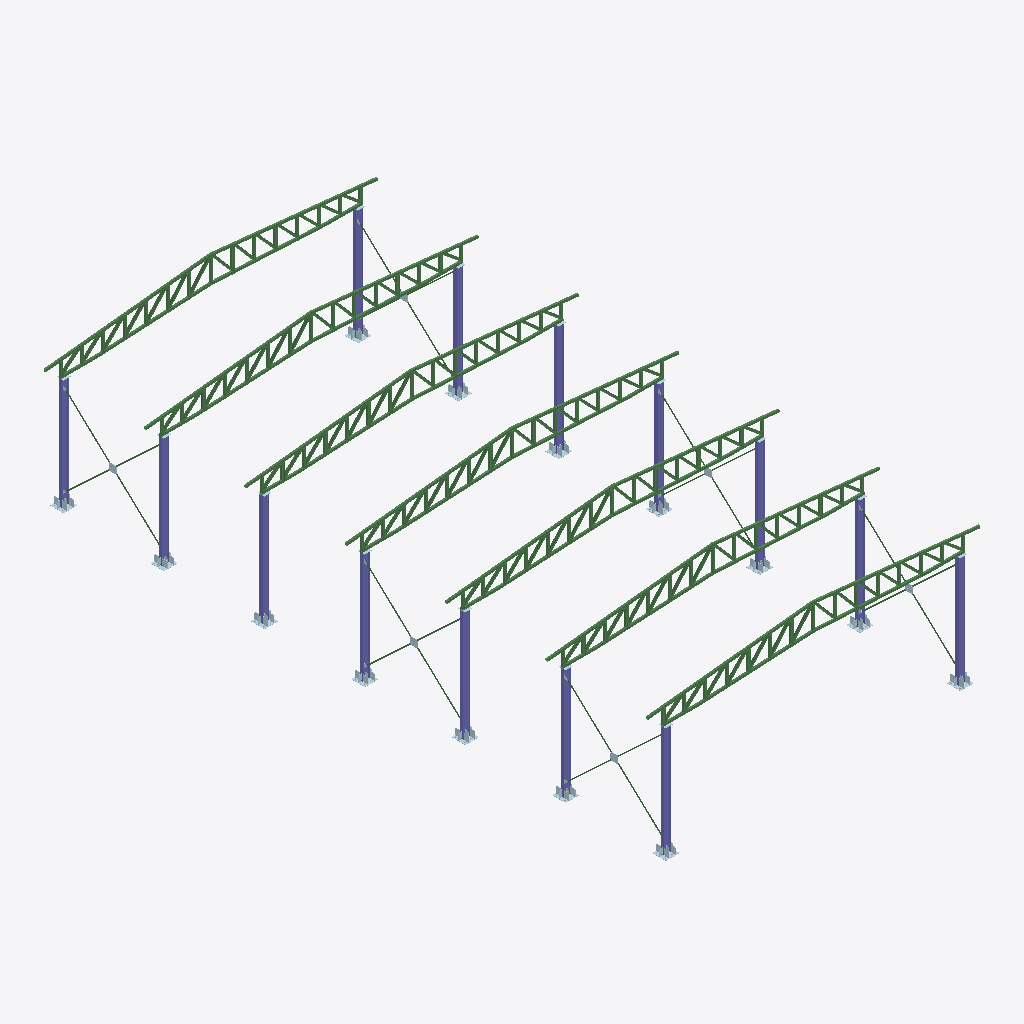
Isometric view of an IFC building model (IFC-SPF (STEP), schema IFC2X3, length unit millimetre), seen from the south-west, elements coloured by IFC class (only those large enough to see are counted): 269 beams (green), 67 plates (pale blue), 14 columns (violet).
Extent 14.9 m × 27.6 m × 6.6 m (x, y, z). Storeys (1): Undefined at 0.00 m. Elements (525): 283 IfcBeam, 168 IfcPlate, 60 IfcMechanicalFastener, 14 IfcColumn.

HEADER;
FILE_DESCRIPTION(('ViewDefinition[CoordinationView_V2.0]','Option [GridExport:Off]','Option [Assemblies:On]','Option [Bolts:On]','Option [Rebars:On]','Option [PourObjects:Off]','Option [Welds:Off]','Option [SurfaceTreatments:Off]','Option [LocationBy:0]','Option [ViewColors:On]','Option [SectionedSpine:Off]','Option [PropertySets:On]','[1 more]'),'2;1');
FILE_NAME('PPro.ifc','2026-04-10T18:05:14',('DESKTOP-ANAS47\\RPC'),('Structural Designer'),'IFC Parser version: 3.14.0','Tekla Structures 2025 Service Pack 1, IFC Export','');
FILE_SCHEMA(('IFC2X3'));
ENDSEC;
DATA;
#36=IFCPROJECT('1nvryjPi51DOHfLYNCe0eV',#5,'NV 33',$,$,$,$,(#11),#35);
#38=IFCSITE('1VbSMEzxzENeI8i52flhT3',#5,'NV 33',$,$,#37,$,$,.ELEMENT.,$,$,$,$,$);
#40=IFCBUILDING('3D2NfSu1L0ngyOUSHq8QO_',#5,'Undefined',$,$,#39,$,$,.ELEMENT.,$,$,$);
#42=IFCBUILDINGSTOREY('0mzspfaxfDFAEn4k19UF2C',#5,'Undefined',$,$,#41,$,$,.ELEMENT.,0.0);
#8095=IFCCOLUMN('3P4W9yxofDz97UW_FykOU8',#43,'POTEAU','IPE300','COLUMN',#8094,#8092,'1');
#6429=IFCCOLUMN('0_TSqthtbBQe8aeRJ7bcqO',#43,'POTEAU','IPE300','COLUMN',#6428,#6426,'1');
#9766=IFCCOLUMN('1kZ_r014b3JfB5pP5a$zZb',#43,'POTEAU','IPE300','COLUMN',#9765,#9763,'1');
#5528=IFCCOLUMN('1wdoG3qIX3vfTgTCpXxN3B',#43,'POTEAU','IPE300','COLUMN',#5527,#5525,'1');
#9751=IFCCOLUMN('3cyd3O9Sr2kwTMriXieQHH',#43,'POTEAU','IPE300','COLUMN',#9750,#9748,'1');
#4236=IFCCOLUMN('2_ydBZ0Wr618Fd9BiyoyYF',#43,'POTEAU','IPE300','COLUMN',#4235,#4233,'1');
#7262=IFCCOLUMN('0Q$2su2q1DCBm0NEcHgSjR',#43,'POTEAU','IPE300','COLUMN',#7261,#7259,'1');
#8928=IFCCOLUMN('1RcHPdTHD5dgtw3wcNaAtb',#43,'POTEAU','IPE300','COLUMN',#8927,#8925,'1');
#6414=IFCCOLUMN('0TmTIKu1582eAW3Akm99eF',#43,'POTEAU','IPE300','COLUMN',#6413,#6411,'1');
#8080=IFCCOLUMN('1vblLsjHr35h2UuCihdC$w',#43,'POTEAU','IPE300','COLUMN',#8079,#8077,'1');
#4628=IFCCOLUMN('0PNULuVLzC8A0GSp7FEkGo',#43,'POTEAU','IPE300','COLUMN',#4627,#4625,'1');
#4833=IFCCOLUMN('2Ts1Twcx5EePLWGdqIymP3',#43,'POTEAU','IPE300','COLUMN',#4832,#4830,'1');
#8913=IFCCOLUMN('0FN$HvynPD6vA6yPKbctfk',#43,'POTEAU','IPE300','COLUMN',#8912,#8910,'1');
#7247=IFCCOLUMN('1wm63Qyd9FeOMXxaU5qN9R',#43,'POTEAU','IPE300','COLUMN',#7246,#7244,'1');
#8898=IFCBEAM('0TuO795O12Q8ohq_OozMri',#3639,'POUTRE','RHS100*5','BEAM',#8897,#8894,'5');
#7232=IFCBEAM('1x6WKB65nFVPU$ATeAC_Oj',#3639,'POUTRE','RHS100*5','BEAM',#7231,#7228,'5');
#6399=IFCBEAM('2uDl8B7dD1UhgPwUbbT17S',#3639,'POUTRE','RHS100*5','BEAM',#6398,#6395,'5');
#8065=IFCBEAM('3ZZLaRDv5DjvE2pbEWB$gy',#3639,'POUTRE','RHS100*5','BEAM',#8064,#8061,'5');
#9687=IFCBEAM('2SBYkK5rLATe4RVdiBur2l',#3639,'POUTRE','RHS100*5','BEAM',#9686,#9683,'5');
#3408=IFCBEAM('17JARQ5wP8o9LmzAFbQuMh',#43,'POUTRE','RHS100*5','BEAM',#3407,#3403,'5');
#4818=IFCBEAM('279CYsVLf7LRzwHQ0ChXZH',#43,'POUTRE','RHS100*5','BEAM',#4817,#4814,'5');
#6858=IFCBEAM('0qLOnUYdT4URTACybM3CGm',#3639,'POUTRE','RHS100*5','BEAM',#6857,#6854,'ID34558c5e-8a77-4479-b74a-33c9560cc430');
#7691=IFCBEAM('2cQ9Q1Wo167AI2PqO$J8JB',#3639,'POUTRE','RHS100*5','BEAM',#7690,#7687,'IDa6689681-8320-461c-a482-67463f4c84cb');
#6025=IFCBEAM('2JE2pBpv1Dwfup$sS4G_W4',#3639,'POUTRE','RHS100*5','BEAM',#6024,#6021,'ID93382ccb-cf90-4dea-9e33-ff670443e804');
#8524=IFCBEAM('2qejdrBM50Rhb5rL9uH1u4',#3639,'POUTRE','RHS100*5','BEAM',#8523,#8520,'IDb4a2d9f5-2d61-406e-b945-d55278441e04');
#9342=IFCBEAM('35soCVqhj2QQHpmpRSYkgd',#3639,'POUTRE','RHS100*5','BEAM',#9341,#9338,'IDc5db231f-d2bb-4269-a473-c336dc8aeaa7');
#4406=IFCBEAM('3w3jv4nqP748GtzuS2cnS5',#43,'POUTRE','RHS100*5','BEAM',#4405,#4402,'5');
#4732=IFCBEAM('21l4g61rz1L9lGCZd$d5k3',#43,'POUTRE','RHS100*5','BEAM',#4731,#4728,'5');
#8856=IFCBEAM('0NgMRl1Mn7vAUsHvgFeeyq',#3639,'POUTRE','RHS100*5','BEAM',#8855,#8852,'ID17a966ef-056c-47e4-a7b6-479a8fa28f34');
#8023=IFCBEAM('0_B$lNgMrFyuP$YbWCMzMW',#3639,'POUTRE','RHS100*5','BEAM',#8022,#8019,'ID3e2ffbd7-a96d-4ff3-867f-8a580c5bd5a0');
#7190=IFCBEAM('09rcj84RX4RwN39B3L_lJ3',#3639,'POUTRE','RHS100*5','BEAM',#7189,#7186,'ID09d66b48-11b8-446f-a5c3-24b0d5faf4c3');
#5498=IFCBEAM('1GIqMEiS52OOtT4ubB6y4$',#43,'POUTRE','RHS100*5','BEAM',#5497,#5494,'A4');
#6357=IFCBEAM('0DcUXOCSnCaPjjhmAN6SqK',#3639,'POUTRE','RHS100*5','BEAM',#6356,#6353,'ID0d99e858-31cc-4c91-9b6d-af029719cd14');
#5333=IFCBEAM('2xCvNd1gD5DgHP6jcmgr07',#43,'POUTRE','RHS100*5','BEAM',#5332,#5329,'6');
#9674=IFCBEAM('1aGymvQjH2ngYyS4VbNDqO',#3639,'POUTRE','RHS100*5','BEAM',#9673,#9670,'ID6443cc39-6ad4-42c6-a8bc-7047e55cdd18');
#5134=IFCBEAM('3KUVxkVnz6CAIYBUcN$BYp',#43,'POUTRE','RHS100*5','BEAM',#5133,#5130,'6');
#6816=IFCBEAM('26Gyy2Gfn5DAtCIlOw_qWv',#3639,'POUTRE','RHS100*5','BEAM',#6815,#6812,'ID8643cf02-429c-4534-adcc-4af63afb4839');
#5981=IFCBEAM('0MtMuYV4L2UOgo$h1y5O2w',#3639,'POUTRE','RHS100*5','BEAM',#5980,#5977,'ID16dd6e22-7c45-4279-8ab2-feb07c1580ba');
#7649=IFCBEAM('0ZuWtIFzjAJRv6b4myxSzi',#3639,'POUTRE','RHS100*5','BEAM',#7648,#7645,'ID23e20dd2-3fdb-4a4d-be46-944c3cedcf6c');
#8482=IFCBEAM('2a1CxVZQT7CeYoB0eL44$o',#3639,'POUTRE','RHS100*5','BEAM',#8481,#8478,'IDa404cedf-8da7-4732-88b2-2c0a15104ff2');
#5444=IFCBEAM('35L$MXKqT1Pg_NF4R5xkM1',#43,'POUTRE','RHS100*5','BEAM',#5443,#5440,'A4');
#9300=IFCBEAM('3yR_JIXxb3rOCurt4FTXra',#3639,'POUTRE','RHS100*5','BEAM',#9299,#9296,'IDfc6fe4d2-87b9-43d5-8338-d7710f761d64');
#8510=IFCBEAM('05KY6Z0PT3pP7QClMDsvi_',#3639,'POUTRE','RHS100*5','BEAM',#8509,#8506,'ID055221a3-0197-43cd-91da-32f58ddb9b3e');
#9328=IFCBEAM('335ro9n1L1wveSYDOgF2r_',#3639,'POUTRE','RHS100*5','BEAM',#9327,#9324,'IDc3175c89-c415-41eb-9a1c-88d62a3c2d7e');
#6844=IFCBEAM('2s2YwLLu1DKgAh4Exg9jlr',#3639,'POUTRE','RHS100*5','BEAM',#6843,#6840,'IDb60a2e95-5780-4d52-a2ab-10eeea26dbf5');
#6011=IFCBEAM('3Xljs1HW957RDoVP35xmJr',#3639,'POUTRE','RHS100*5','BEAM',#6010,#6007,'IDe1bedd81-4602-451d-b372-7d90c5ef04f5');
#8051=IFCBEAM('0l5pcmven7OQBOlMoieHXp',#3639,'POUTRE','RHS100*5','BEAM',#8050,#8047,'ID2f1739b0-e68c-4761-a2d8-bd6caca11873');
#9715=IFCBEAM('2wwTlyVIX4C9sPxhbOmQsD',#3639,'POUTRE','RHS100*5','BEAM',#9714,#9711,'IDbae9dbfc-7d28-4430-9d99-eeb958c1ad8d');
#4718=IFCBEAM('0BG$G$b510mBgG61xaoPH$',#43,'POUTRE','RHS100*5','BEAM',#4717,#4714,'A1');
#7218=IFCBEAM('2BfOOV6LPAoQI1MddDfaVJ',#3639,'POUTRE','RHS100*5','BEAM',#7217,#7214,'ID8ba5861f-1956-4ac9-a481-5a79cda647d3');
#7677=IFCBEAM('07Gr1qUKf5RxNPIrlBMw82',#3639,'POUTRE','RHS100*5','BEAM',#7676,#7673,'ID07435074-794a-456f-b5d9-4b5bcb5ba202');
#8884=IFCBEAM('0zLsaIqJ92JApYQD3XpAoL',#3639,'POUTRE','RHS100*5','BEAM',#8883,#8880,'ID3d576912-d132-424c-ace2-68d0e1ccac95');
#6385=IFCBEAM('29mCvYkY9FGfT8gnTaAGPy',#3639,'POUTRE','RHS100*5','BEAM',#6384,#6381,'ID89c0ce62-ba22-4f42-9748-ab176429067c');
#3215=IFCBEAM('0ZqsqwSRPCXeTXc7Arqs1c',#43,'POUTRE','RHS100*5','BEAM',#3214,#3211,'3');
#5171=IFCBEAM('3RXBBXaFP5RxwrdnEEyCFO',#43,'POUTRE','RHS100*5','BEAM',#5170,#5167,'A27');
#5512=IFCBEAM('3hxSRWcn14pAyzDOL_iCV1',#43,'POUTRE','RHS100*5','BEAM',#5511,#5508,'A1');
#4206=IFCBEAM('1u$wGNuvz4V9i4syjc9njq',#43,'POUTRE','RHS100*5','BEAM',#4205,#4202,'A1');
#8553=IFCBEAM('3zSQ_XvPT4ZPrJ0LLwUIFg',#3639,'POUTRE','RHS100*5','BEAM',#8552,#8549,'IDfd71afa1-e597-448d-9d53-01557a7923ea');
#6054=IFCBEAM('2bNIeRBJT9rPJwxHHcgvHX',#3639,'POUTRE','RHS100*5','BEAM',#6053,#6050,'IDa55d2a1b-2d37-49d5-94fa-ed1466ab9461');
#4442=IFCBEAM('0IzmH_RPLCLeT9TozYvtKg',#43,'POUTRE','RHS100*5','BEAM',#4441,#4437,'A27');
#7720=IFCBEAM('38qmobFZH878j_khPpPdoo',#3639,'POUTRE','RHS100*5','BEAM',#7719,#7716,'IDc8d30ca5-3e34-481c-8b7e-bab673667cb2');
#9371=IFCBEAM('2e$vJKr8zCJvu9wYZCOKAC',#3639,'POUTRE','RHS100*5','BEAM',#9370,#9367,'IDa8ff94d4-d48f-4c4f-9e09-ea28cc61428c');
#6887=IFCBEAM('2zRLPH_KnFi8LEz1X1veBW',#3639,'POUTRE','RHS100*5','BEAM',#6886,#6883,'IDbd6d5651-f94c-4fb0-854e-f41841e682e0');
#5470=IFCBEAM('0Re$oNBcnCfwqvgiQtVU2s',#43,'POUTRE','RHS100*5','BEAM',#5469,#5466,'A26');
#7746=IFCBEAM('0usBA4O2TB7PzZrfaabWVK',#3639,'POUTRE','RHS100*5','BEAM',#7745,#7742,'ID38d8b284-6027-4b1d-9f63-d699249607d4');
#9397=IFCBEAM('1bNU8sU3b8QP08j_IEEhzm',#3639,'POUTRE','RHS100*5','BEAM',#9396,#9393,'ID655de236-7839-4869-9008-b7e48e3abf70');
#6939=IFCBEAM('1F1QvhwN59shE1R_eniN3f',#3639,'POUTRE','RHS100*5','BEAM',#6938,#6935,'ID4f05ae6b-e971-49da-b381-6fea31b170e9');
#8579=IFCBEAM('0L8WB1QFPClOPl2RXoUEdo',#3639,'POUTRE','RHS100*5','BEAM',#8578,#8575,'ID152202c1-68f6-4cbd-866f-09b87278e9f2');
#6080=IFCBEAM('1rllO33V12wg44_YfGVKEV',#3639,'POUTRE','RHS100*5','BEAM',#6079,#6076,'ID75bef603-0df0-42ea-a104-fa2a507d439f');
#4072=IFCBEAM('0S6Wn8Fbz8Ee5ddLCwqrkg',#43,'POUTRE','RHS100*5','BEAM',#4071,#4067,'A25');
#4770=IFCBEAM('1a5Vz2Wfv1M82TqNunmyTc',#43,'POUTRE','RHS100*5','BEAM',#4769,#4765,'ID6415ff42-829e-4158-809d-d17e31c3c766');
#6913=IFCBEAM('2kAXby_BbAGg5l9kT5zvKG',#3639,'POUTRE','RHS100*5','BEAM',#6912,#6909,'IDae2a197c-f8b9-4a42-a16f-26e745f79510');
#8605=IFCBEAM('3Yow8mj5L7avA6gd7ERpni',#3639,'POUTRE','RHS100*5','BEAM',#8604,#8601,'IDe2cba230-b455-4793-9286-aa71ce6f3c6c');
#6106=IFCBEAM('1k3N$_rxj4RwLHJGCUcWVi',#3639,'POUTRE','RHS100*5','BEAM',#6105,#6102,'ID6e0d7ffe-d7bb-446f-a551-4d031e9a07ec');
#4468=IFCBEAM('1sAjyiyNf8NPgQzCvn3DXW',#43,'POUTRE','RHS100*5','BEAM',#4467,#4464,'A25');
#7772=IFCBEAM('0CL1aMXBPCZPl_W3iCnHC6',#3639,'POUTRE','RHS100*5','BEAM',#7771,#7768,'ID0c541916-84b6-4c8d-9bfe-803b0cc51306');
#4495=IFCBEAM('2CpEEm9Jj2wP1rXYnq1Zy0',#43,'POUTRE','RHS100*5','BEAM',#4494,#4491,'A24');
#7801=IFCBEAM('3o3ktnN7H5axLqrdorZvBD',#3639,'POUTRE','RHS100*5','BEAM',#7800,#7797,'IDf20eedf1-5c74-4593-b574-d67cb58f92cd');
#4127=IFCBEAM('3p46SK4XvFrvIwhfevfsVe',#43,'POUTRE','RHS100*5','BEAM',#4126,#4122,'A24');
#6968=IFCBEAM('3aQS6jDRH2dhPMkuO89K7N',#3639,'POUTRE','RHS100*5','BEAM',#6967,#6964,'IDe469c1ad-35b4-429e-b656-bb86082541d7');
#9423=IFCBEAM('2pw7zs$vLEbRtsBE005ERc',#3639,'POUTRE','RHS100*5','BEAM',#9422,#9419,'IDb3e87f76-ff95-4e95-bdf6-2ce00014e6e6');
#9452=IFCBEAM('2PTcqTM7P3NwGARXXFT$aQ',#3639,'POUTRE','RHS100*5','BEAM',#9451,#9448,'ID99766d1d-5876-435f-a40a-6e184f77f91a');
#4164=IFCBEAM('195xF2BuX0hxF5qjVygD5D',#43,'POUTRE','RHS100*5','BEAM',#4163,#4159,'A22');
#6994=IFCBEAM('37yvLNMHL5Se2O5toV8eeG',#3639,'POUTRE','RHS100*5','BEAM',#6993,#6990,'IDc7f39557-5915-4572-8098-177c9f228a10');
#9478=IFCBEAM('00ZKiA53nFFwMH137JhiBM',#3639,'POUTRE','RHS100*5','BEAM',#9477,#9474,'ID008d4b0a-143c-4f3f-a591-0431d3aec2d6');
#8634=IFCBEAM('3kdYh8lAn5KRXX4eFbmO9F',#3639,'POUTRE','RHS100*5','BEAM',#8633,#8630,'IDee9e2ac8-bcac-4551-b861-1283e5c1824f');
#8660=IFCBEAM('0g5myEJM1AfvpkCmpQrZF5',#3639,'POUTRE','RHS100*5','BEAM',#8659,#8656,'ID2a170f0e-4d60-4aa7-9cee-330cdad633c5');
#6135=IFCBEAM('0U8EfdLwv0vfuzMEZUO9lo',#3639,'POUTRE','RHS100*5','BEAM',#6134,#6131,'ID1e20ea67-57ae-40e6-9e3d-58e8de609bf2');
#6161=IFCBEAM('31AEkkW3f3zvTU9nt0Mv9x',#3639,'POUTRE','RHS100*5','BEAM',#6160,#6157,'IDc128ebae-803a-43f7-975e-271dc05b927b');
#7827=IFCBEAM('0VMTPkrEnA9wVKbfGMi6Y$',#3639,'POUTRE','RHS100*5','BEAM',#7826,#7823,'ID1f59d66e-d4ec-4a27-a7d4-969416b068bf');
#4527=IFCBEAM('1yC4umhgz91eJcrfi5kqi8',#43,'POUTRE','RHS100*5','BEAM',#4526,#4523,'ID7c304e30-aeaf-4906-84e6-d69b05bb4b08');
#681=IFCBEAM('2q4FGomJnBXBhIgnnZbPXQ',#43,'POUTRE','L50*10','BEAM',#680,#677,'A31');
#1493=IFCBEAM('2Y_MQ5AtL54eg1GR0b2ciu',#43,'POUTRE','L50*10','BEAM',#1492,#1489,'A31');
#1524=IFCBEAM('3$F0l_IvzF3wIpRif4YY0A',#43,'POUTRE','L50*10','BEAM',#1523,#1520,'A30');
#887=IFCBEAM('18yGVoGmHDMgCS91qjDlYh',#43,'POUTRE','L50*10','BEAM',#886,#883,'A31');
#918=IFCBEAM('0ZoLQAa7r6kB5wD6sGM_wG',#43,'POUTRE','L50*10','BEAM',#917,#914,'A30');
#4967=IFCBEAM('2rwhMxoKLFLgqoDX7Rubr$',#43,'POUTRE','RHS100*5','BEAM',#4966,#4963,'A20');
#7850=IFCBEAM('1n4NzMxDn5HfazWkI7$$Fe',#3639,'POUTRE','RHS100*5','BEAM',#7849,#7846,'ID71117f56-ecdc-4546-993d-82e487fff3e8');
#9501=IFCBEAM('2_HEOfH3z9QRpatQWk3K1i',#3639,'POUTRE','RHS100*5','BEAM',#9500,#9497,'IDbe44e629-443f-4969-bce4-dda82e0d406c');
#715=IFCBEAM('3HrSfw9vX1e93bwnhhYAyF',#43,'POUTRE','L50*10','BEAM',#714,#711,'A30');
#1319=IFCBEAM('0fZV9V8qDD8fhfkCxB$Kd7',#43,'POUTRE','L50*10','BEAM',#1318,#1315,'A30');
#7061=IFCBEAM('13bLs4Vor6guhPUxZABPz6',#3639,'POUTRE','RHS100*5','BEAM',#7060,#7057,'ID43955d84-7f2d-46ab-8ad9-7bb8ca2d9f46');
#7017=IFCBEAM('0e6SvhQDPBb80gALGhCybR',#3639,'POUTRE','RHS100*5','BEAM',#7016,#7013,'ID2819ce6b-68d6-4b94-802a-29542b33c95b');
#8683=IFCBEAM('1cpY9RPRfDN8OhqJwPFtb3',#3639,'POUTRE','RHS100*5','BEAM',#8682,#8679,'ID66ce225b-65ba-4d5c-862b-d13e993f7943');
#9545=IFCBEAM('1K9KaY$XjDaxTGkbOi4BUp',#3639,'POUTRE','RHS100*5','BEAM',#9544,#9541,'ID54254922-fe1b-4d93-b750-ba562c10b7b3');
#5201=IFCBEAM('3CsKugZ_1D5hLlQpCWT7FH',#43,'POUTRE','RHS100*5','BEAM',#5200,#5197,'IDccd94e2a-8fe0-4d16-b56f-6b33207473d1');
#6184=IFCBEAM('31DqIb2Bz7Lxewv51R$Rv7',#3639,'POUTRE','RHS100*5','BEAM',#6183,#6180,'IDc13744a5-08bf-4757-ba3a-e4505bfdbe47');
#4683=IFCBEAM('0dwwFwQ412kf$OX_kCMOLa',#43,'POUTRE','RHS100*5','BEAM',#4682,#4679,'ID27eba3fa-6840-42ba-9fd8-87eb8c598564');
#6249=IFCBEAM('0hroABYZz78ugVQG6cSBbi',#3639,'POUTRE','RHS100*5','BEAM',#6248,#6245,'ID2bd7228b-8a3f-4723-8a9f-6901a670b96c');
#5223=IFCBEAM('2OwD7HGRrBggWNKsnkFy$X',#43,'POUTRE','RHS100*5','BEAM',#5222,#5219,'A18');
#6692=IFCBEAM('1VJCEexLT599FxBeaiXxSu',#3639,'POUTRE','RHS100*5','BEAM',#6691,#6688,'ID5f4cc3a8-ed57-4524-93fb-2e892c87b738');
#7040=IFCBEAM('1wFqMuNW90YR7vHOXUBqJ5',#3639,'POUTRE','RHS100*5','BEAM',#7039,#7036,'ID7a3f45b8-5e02-4089-b1f9-45885e2f44c5');
#7546=IFCBEAM('1asvO5GO59BepwAK0rsiGe',#3639,'POUTRE','RHS100*5','BEAM',#7545,#7542,'ID64db9605-4181-492e-8cfa-294035dac428');
#9587=IFCBEAM('1Tn75vCjPF_ft5vx4LT_UN',#3639,'POUTRE','RHS100*5','BEAM',#9586,#9583,'ID5dc47179-32d6-4ffa-9dc5-e7b11577e797');
#6207=IFCBEAM('1j$TOmhov4HhfWwwK$HLaG',#3639,'POUTRE','RHS100*5','BEAM',#6206,#6203,'ID6dfdd630-af2e-4446-ba60-eba53f455910');
#8706=IFCBEAM('3RsrjnCgTEOPixDJ6ubWiD',#3639,'POUTRE','RHS100*5','BEAM',#8705,#8702,'IDdbdb5b71-32a7-4e61-9b3b-3531b8960b0d');
#500=IFCBEAM('3aHdp4UXTC7etkJWWQFYPd',#43,'POUTRE','L50*10','BEAM',#499,#496,'A30');
#1100=IFCBEAM('2m7P2hakb4RxzeTwrb2S0P',#1084,'POUTRE','L50*10','BEAM',#1099,#1096,'A33(?)');
#1288=IFCBEAM('3BW9CLXI92BvTrnlVD_P7i',#43,'POUTRE','L50*10','BEAM',#1287,#1284,'A31');
#7873=IFCBEAM('3YRHLnpajBVPGXPoxl7fHo',#3639,'POUTRE','RHS100*5','BEAM',#7872,#7869,'IDe26d1571-ce4b-4b7d-9421-672eef1e9472');
#4562=IFCBEAM('0ST8OVR_n5$PqCr1QXbwmU',#43,'POUTRE','RHS100*5','BEAM',#4561,#4558,'ID1c74861f-6fec-45fd-9d0c-d416a197ac1e');
#9524=IFCBEAM('0FEdWkNOv6RP_owTfmK7S5',#3639,'POUTRE','RHS100*5','BEAM',#9523,#9520,'ID0f3a782e-5d8e-466d-9fb2-e9da70507705');
#6294=IFCBEAM('3Jg239AuX4qv8CW7oymFsH',#3639,'POUTRE','RHS100*5','BEAM',#6293,#6290,'IDd3a820c9-2b88-44d3-920c-807cbcc0fd91');
#441=IFCBEAM('3PXw_QivD0X99YmG0qe5Ub',#43,'POUTRE','L50*10','BEAM',#440,#437,'A31');
#3257=IFCBEAM('2zPTQAPMfEbh38eb4xVot$',#43,'POUTRE','RHS100*5','BEAM',#3256,#3253,'IDbd65d68a-656a-4e96-b0c8-a2513b7f2dff');
#5075=IFCBEAM('0IrlhWq$DDRuq8v$F7jjr6',#43,'POUTRE','RHS100*5','BEAM',#5074,#5071,'ID12d6fae0-d3f3-4d6f-8d08-e7f3c7b6dd46');
#5594=IFCBEAM('3RcGehskfBLAW8eELyR2GH',#3639,'POUTRE','RHS100*5','BEAM',#5593,#5590,'IDdb990a2b-daea-4b54-a808-a0e57c6c2411');
#8793=IFCBEAM('20yDDKxkD4w8PrygcjhUko',#3639,'POUTRE','RHS100*5','BEAM',#8792,#8789,'ID80f0d354-eee3-44e8-8675-f2a9adadebb2');
#7894=IFCBEAM('2n9Gozczn7cP9ReJQfkHiv',#3639,'POUTRE','RHS100*5','BEAM',#7893,#7890,'IDb1250cbd-9bdc-4799-925b-a136a9b91b39');
#8155=IFCBEAM('25cHoSw4f7JROshtFShqET',#3639,'POUTRE','RHS100*5','BEAM',#8154,#8151,'ID85991c9c-e84a-474d-b636-af73dcaf439d');
#8971=IFCBEAM('2tdrhto9TBlREzOxJl9Amx',#3639,'POUTRE','RHS100*5','BEAM',#8970,#8967,'IDb79f5af7-c897-4bbd-b3bd-63b4ef24ac3b');
#3739=IFCBEAM('1SSJO42MP1ZAoIIbFUUb2O',#43,'POUTRE','RHS100*5','BEAM',#3738,#3735,'ID5c713604-0966-418c-ac92-4a53de7a5098');
#6489=IFCBEAM('3$W0GMOXD0bugzG_0YS_9Z',#3639,'POUTRE','RHS100*5','BEAM',#6488,#6485,'IDff800416-6213-4097-8abd-43e02273e263');
#4373=IFCBEAM('0sMGDlwof8ZPB3lQN5vpvV',#43,'POUTRE','RHS100*5','BEAM',#4372,#4369,'ID3659036f-eb2a-488d-92c3-bda5c5e73e5f');
#4790=IFCBEAM('2R0npxDv1EuhRz333hNQav',#43,'POUTRE','RHS100*5','BEAM',#4789,#4786,'ID9b031cfb-3790-4ee2-b6fd-0c30eb5da939');
#6228=IFCBEAM('0_XN4Rf116B9HUzElZNkhA',#3639,'POUTRE','RHS100*5','BEAM',#6227,#6224,'ID3e85711b-a410-462c-945e-f4ebe35eeaca');
#4591=IFCBEAM('071Er1Jij0ru8OPFbtVKHQ',#43,'POUTRE','RHS100*5','BEAM',#4590,#4587,'8');
#4869=IFCBEAM('1RMdNlWb93ngNMPNPbsEEH',#43,'POUTRE','RHS100*5','BEAM',#4868,#4865,'ID5b5a75ef-8252-43c6-a5d6-657665d8e391');
#8727=IFCBEAM('1Id3l5m3j2IOYu75bYwcWC',#3639,'POUTRE','RHS100*5','BEAM',#8726,#8723,'ID529c3bc5-c03b-4249-88b8-1c5962ea680c');
#1054=IFCBEAM('3mrEFXAln4A8jIQN9JhwtP',#43,'POUTRE','L50*10','BEAM',#1053,#1050,'A34');
#3103=IFCBEAM('2MqiwnuFr2aeGPVyCFfakh',#43,'POUTRE','RHS100*5','BEAM',#3102,#3099,'A16');
#7322=IFCBEAM('2ymRJNu0T3FBaxsJKyYMqi',#3639,'POUTRE','RHS100*5','BEAM',#7321,#7318,'IDbcc1b4d7-e007-433c-b93b-d9353c896d2c');
#4187=IFCBEAM('0FyR18Lvb9je1v3JInue6A',#43,'POUTRE','RHS100*5','BEAM',#4186,#4183,'A15');
#7525=IFCBEAM('3VVMwmf817lAl3GLJFXhNZ',#3639,'POUTRE','RHS100*5','BEAM',#7524,#7521,'IDdf7d6eb0-a480-47bc-abc3-4154cf86b5e3');
#7591=IFCBEAM('1ThPp$hyn9wQUD6A4wBBRb',#3639,'POUTRE','RHS100*5','BEAM',#7590,#7587,'ID5dad9cff-afcc-49e9-a78d-18a13a2cb6e5');
#8748=IFCBEAM('3ihZeocgH9dwf7fezaYIZ9',#3639,'POUTRE','RHS100*5','BEAM',#8747,#8744,'IDecae3a32-9aa4-499f-aa47-a68f648928c9');
#9176=IFCBEAM('3qG5kgAJ15jATP1IMd8nsV',#3639,'POUTRE','RHS100*5','BEAM',#9175,#9172,'IDf4405baa-2930-45b4-a759-0525a7231d9f');
#9566=IFCBEAM('3qVPQYVwHDYeVNl$I5zYRa',#3639,'POUTRE','RHS100*5','BEAM',#9565,#9562,'IDf47d96a2-7fa4-4d8a-87d7-bff485f626e4');
#3291=IFCBEAM('26ZUHOdzjAZ97snGhh90RK',#43,'POUTRE','RHS100*5','BEAM',#3290,#3287,'ID868de458-9fdb-4a8c-91f6-c50aeb2406d4');
#8445=IFCBEAM('1rC$CdhYj0E83j84k_$Fv3',#3639,'POUTRE','RHS100*5','BEAM',#8444,#8441,'ID7533f327-ae2b-4038-80ed-204bbefcfe43');
#5855=IFCBEAM('0AS5KSlcX2lPsIdDxPDgBa',#3639,'POUTRE','RHS100*5','BEAM',#5854,#5851,'ID0a70551c-be68-42bd-9d92-9cded936a2e4');
#7082=IFCBEAM('0Tm74MpoL5LPUJqSgWrPq_',#3639,'POUTRE','RHS100*5','BEAM',#7081,#7078,'ID1dc07116-cf25-4555-9793-d1caa0d59d3e');
#7915=IFCBEAM('3oOR0wTP11JBT_0yteEOv9',#3639,'POUTRE','RHS100*5','BEAM',#7914,#7911,'IDf261b03a-7590-414c-b77e-03cde8398e49');
#8358=IFCBEAM('1RyfJYMlb2x8jG6JnoB2Vm',#3639,'POUTRE','RHS100*5','BEAM',#8357,#8354,'ID5bf294e2-5af9-42ec-8b50-193c722c27f0');
#3321=IFCBEAM('3XTvwCpWP1UPLcIuHJtOVy',#43,'POUTRE','RHS100*5','BEAM',#3320,#3317,'IDe1779e8c-ce06-4179-9566-4b8453dd87fc');
#697=IFCBEAM('36CtgnOcX7IvnhsjTbIc0f',#43,'POUTRE','L50*10','BEAM',#696,#694,'A31');
#1303=IFCBEAM('3OYjWi_BLFJxQyW8PG1R4L',#43,'POUTRE','L50*10','BEAM',#1302,#1300,'A31');
ENDSEC;
